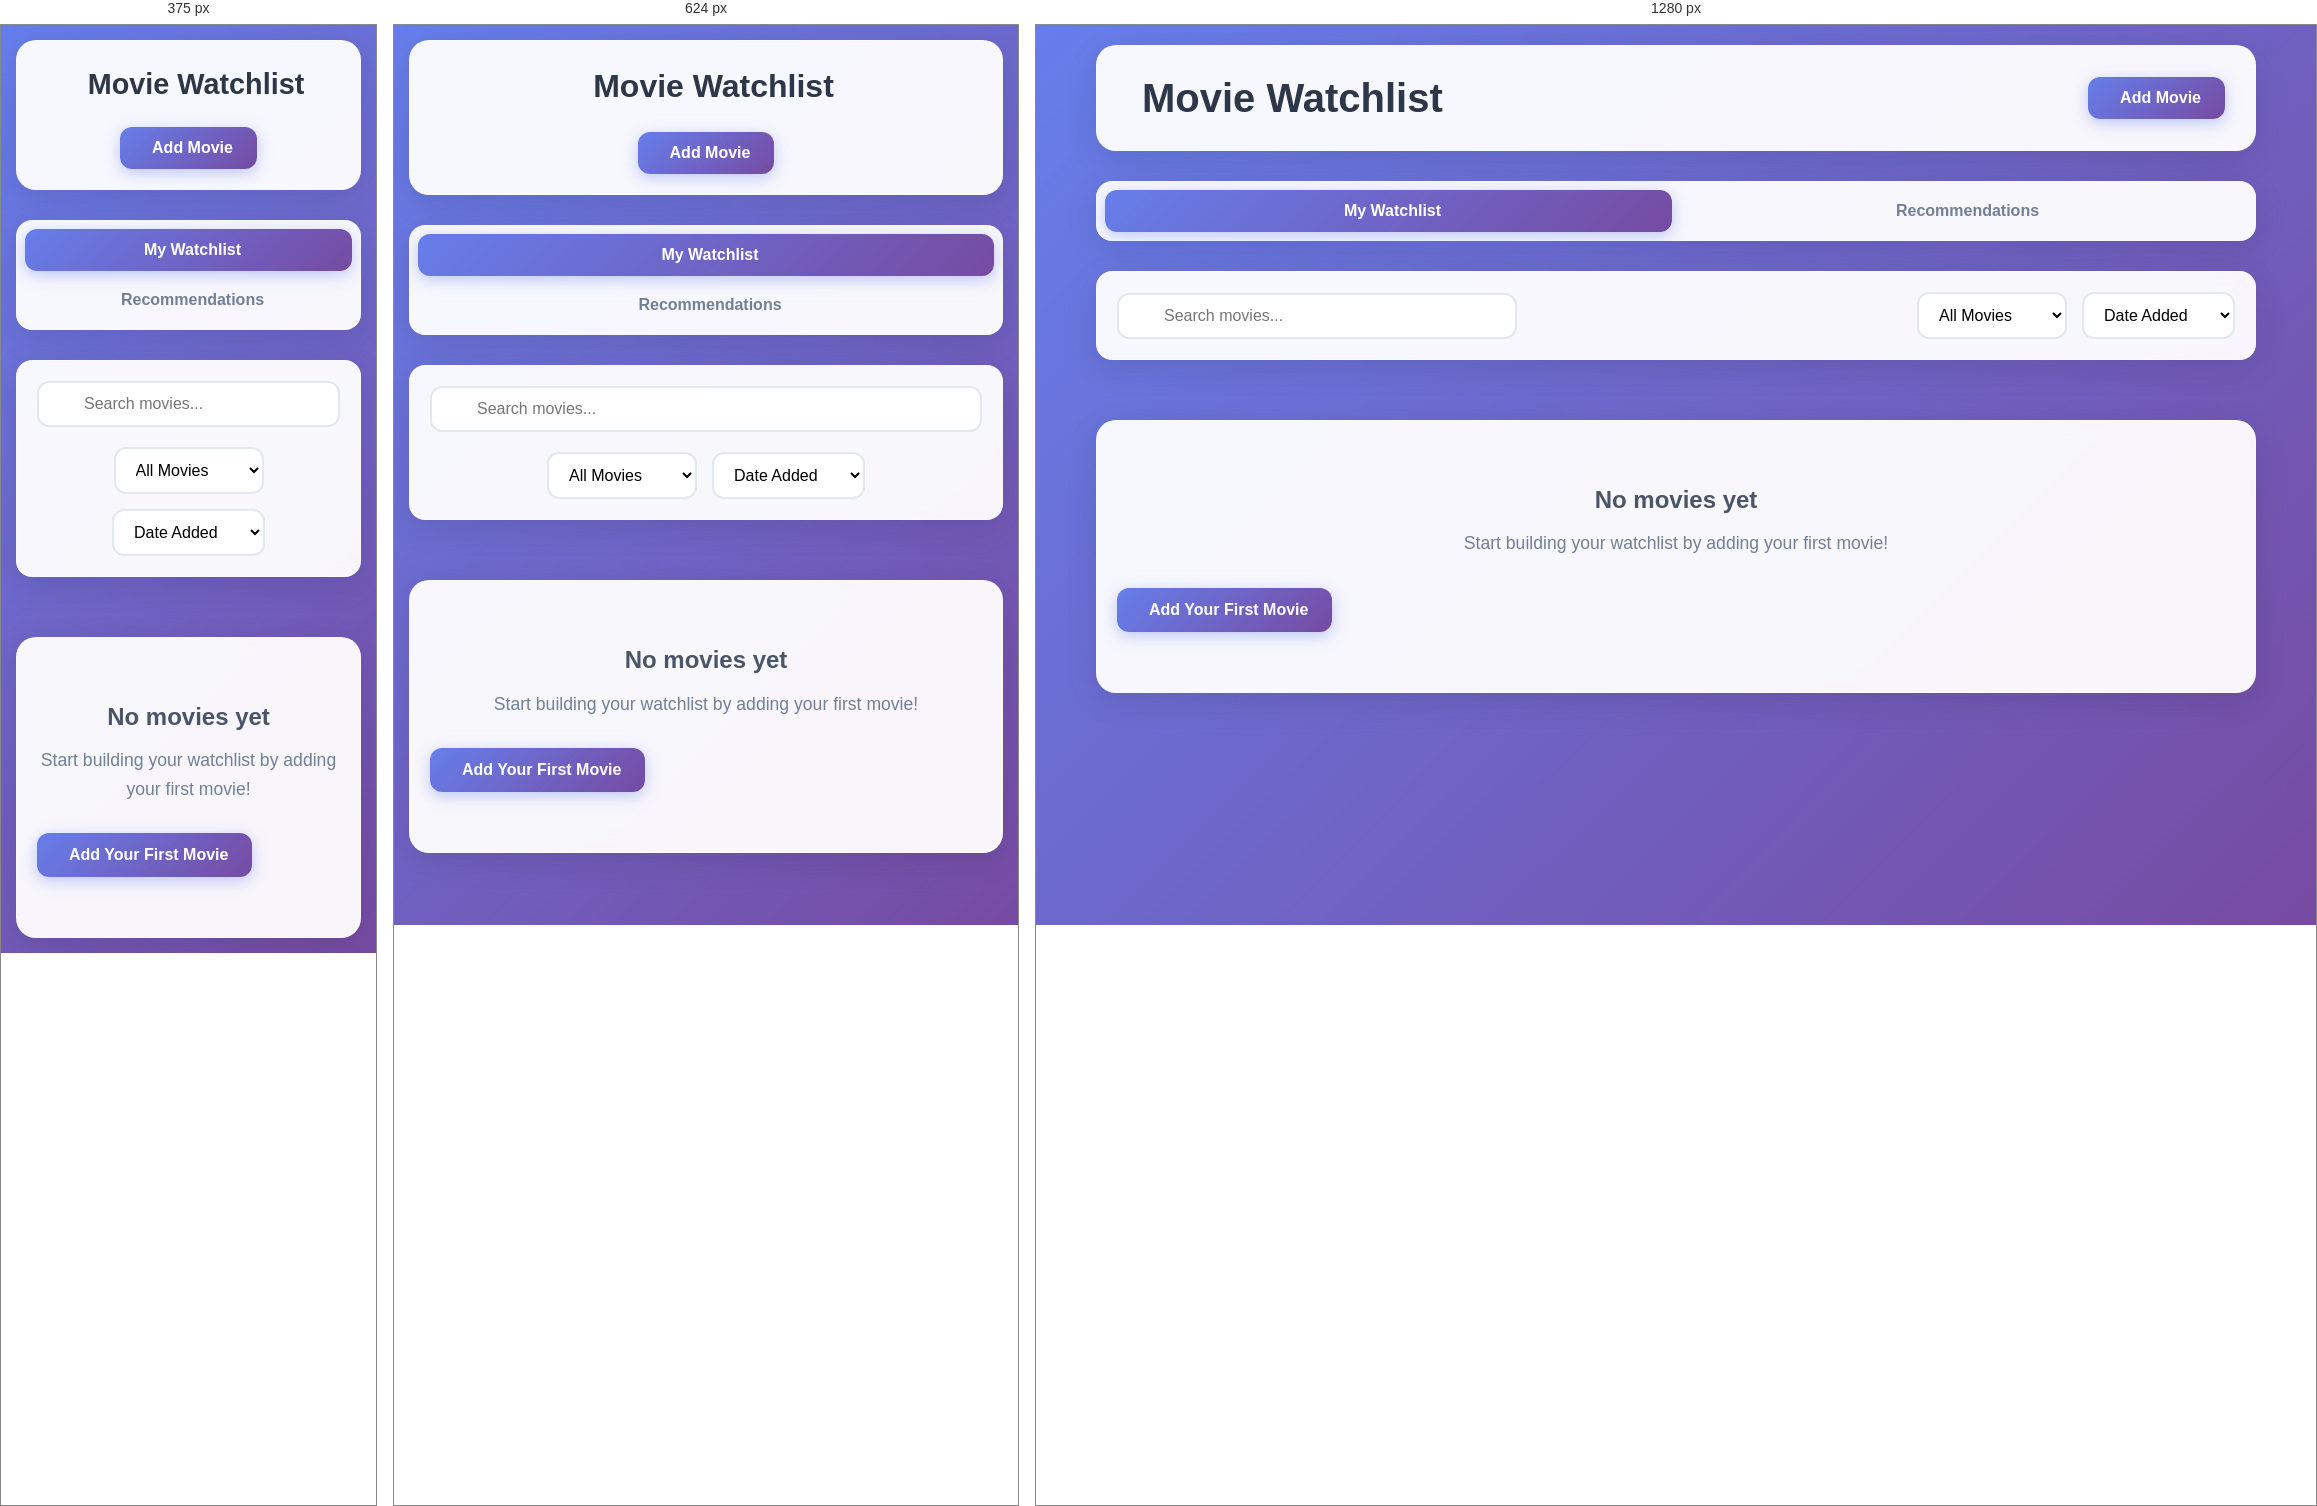
Rendered at 375 px, 624 px and 1280 px, left to right.

<!-- file: index.html -->
<!DOCTYPE html>
<html lang="en">
<head>
    <meta charset="UTF-8">
    <meta name="viewport" content="width=device-width, initial-scale=1.0">
    <title>Movie Watchlist</title>
    <link rel="stylesheet" href="styles.css">
    <link href="https://cdnjs.cloudflare.com/ajax/libs/font-awesome/6.0.0/css/all.min.css" rel="stylesheet">
    <link href="https://fonts.googleapis.com/css2?family=Inter:wght@300;400;500;600;700&display=swap" rel="stylesheet">
</head>
<body>
    <div class="container">
        <!-- Header -->
        <header class="header">
            <div class="header-content">
                <h1><i class="fas fa-film"></i> Movie Watchlist</h1>
                <button class="add-movie-btn" onclick="openAddMovieModal()">
                    <i class="fas fa-plus"></i> Add Movie
                </button>
            </div>
        </header>

        <!-- Navigation Tabs -->
        <div class="nav-tabs">
            <button class="tab-btn active" data-tab="watchlist">
                <i class="fas fa-list"></i> My Watchlist
            </button>
            <button class="tab-btn" data-tab="recommendations">
                <i class="fas fa-star"></i> Recommendations
            </button>
        </div>

        <!-- Watchlist Section -->
        <div class="tab-content active" id="watchlist-content">
            <!-- Filters and Controls -->
            <div class="controls">
                <div class="search-box">
                    <i class="fas fa-search"></i>
                    <input type="text" id="searchInput" placeholder="Search movies...">
                </div>
                <div class="filters">
                    <select id="statusFilter">
                        <option value="all">All Movies</option>
                        <option value="unwatched">Unwatched</option>
                        <option value="watched">Watched</option>
                    </select>
                    <select id="sortBy">
                        <option value="added">Date Added</option>
                        <option value="rating">Rating</option>
                        <option value="release">Release Date</option>
                        <option value="title">Title</option>
                    </select>
                </div>
            </div>

            <!-- Movie Grid -->
            <div class="movie-grid" id="movieGrid">
                <!-- Movies will be dynamically added here -->
            </div>

            <!-- Empty State -->
            <div class="empty-state" id="emptyState">
                <i class="fas fa-film"></i>
                <h3>No movies yet</h3>
                <p>Start building your watchlist by adding your first movie!</p>
                <button class="add-movie-btn" onclick="openAddMovieModal()">
                    <i class="fas fa-plus"></i> Add Your First Movie
                </button>
            </div>
        </div>

        <!-- Recommendations Section -->
        <div class="tab-content" id="recommendations-content">
            <!-- Recommendation Tabs -->
            <div class="recommendation-tabs">
                <button class="rec-tab-btn active" data-rec-tab="hollywood">
                    <i class="fas fa-film"></i> Hollywood
                </button>
                <button class="rec-tab-btn" data-rec-tab="bollywood">
                    <i class="fas fa-music"></i> Bollywood
                </button>
                <button class="rec-tab-btn" data-rec-tab="webseries">
                    <i class="fas fa-tv"></i> Web Series
                </button>
            </div>

            <!-- Hollywood Recommendations -->
            <div class="rec-content active" id="hollywood-content">
                <h2>Top Hollywood Movies</h2>
                <div class="recommendation-grid" id="hollywoodGrid">
                    <!-- Hollywood movies will be loaded here -->
                </div>
            </div>

            <!-- Bollywood Recommendations -->
            <div class="rec-content" id="bollywood-content">
                <h2>Top Bollywood Movies</h2>
                <div class="recommendation-grid" id="bollywoodGrid">
                    <!-- Bollywood movies will be loaded here -->
                </div>
            </div>

            <!-- Web Series Recommendations -->
            <div class="rec-content" id="webseries-content">
                <h2>Top Web Series</h2>
                <div class="recommendation-grid" id="webseriesGrid">
                    <!-- Web series will be loaded here -->
                </div>
            </div>
        </div>
    </div>

    <!-- Add Movie Modal -->
    <div class="modal" id="addMovieModal">
        <div class="modal-content">
            <div class="modal-header">
                <h2>Add Movie to Watchlist</h2>
                <button class="close-btn" onclick="closeAddMovieModal()">
                    <i class="fas fa-times"></i>
                </button>
            </div>
            <div class="modal-body">
                <div class="search-section">
                    <div class="search-box">
                        <i class="fas fa-search"></i>
                        <input type="text" id="movieSearchInput" placeholder="Search for a movie...">
                    </div>
                    <div class="search-results" id="searchResults">
                        <!-- Search results will appear here -->
                    </div>
                </div>
                <div class="manual-entry">
                    <h3>Or add manually</h3>
                    <form id="manualMovieForm">
                        <div class="form-group">
                            <label for="movieTitle">Title</label>
                            <input type="text" id="movieTitle" required>
                        </div>
                        <div class="form-group">
                            <label for="movieYear">Year</label>
                            <input type="number" id="movieYear" min="1900" max="2030">
                        </div>
                        <div class="form-group">
                            <label for="moviePoster">Poster URL (optional)</label>
                            <input type="url" id="moviePoster" placeholder="https://...">
                        </div>
                        <div class="form-actions">
                            <button type="button" class="btn-secondary" onclick="closeAddMovieModal()">Cancel</button>
                            <button type="submit" class="btn-primary">Add Movie</button>
                        </div>
                    </form>
                </div>
            </div>
        </div>
    </div>

    <!-- Rating Modal -->
    <div class="modal" id="ratingModal">
        <div class="modal-content rating-modal">
            <div class="modal-header">
                <h2>Rate Movie</h2>
                <button class="close-btn" onclick="closeRatingModal()">
                    <i class="fas fa-times"></i>
                </button>
            </div>
            <div class="modal-body">
                <div class="movie-info" id="ratingMovieInfo">
                    <!-- Movie info will be displayed here -->
                </div>
                <div class="rating-section">
                    <h3>Your Rating</h3>
                    <div class="star-rating" id="starRating">
                        <i class="fas fa-star" data-rating="1"></i>
                        <i class="fas fa-star" data-rating="2"></i>
                        <i class="fas fa-star" data-rating="3"></i>
                        <i class="fas fa-star" data-rating="4"></i>
                        <i class="fas fa-star" data-rating="5"></i>
                    </div>
                    <p class="rating-text">Click on a star to rate</p>
                </div>
                <div class="form-actions">
                    <button type="button" class="btn-secondary" onclick="closeRatingModal()">Cancel</button>
                    <button type="button" class="btn-primary" onclick="saveRating()">Save Rating</button>
                </div>
            </div>
        </div>
    </div>

    <!-- Toast Notification -->
    <div class="toast" id="toast">
        <div class="toast-content">
            <i class="toast-icon"></i>
            <span class="toast-message"></span>
        </div>
    </div>

    <script src="script.js"></script>
</body>
</html> 

/* @media block from styles.css */
@media (max-width: 768px) {
    .container {
        padding: 15px;
    }
    
    .header-content {
        flex-direction: column;
        text-align: center;
    }
    
    .header h1 {
        font-size: 2rem;
    }
    
    .nav-tabs, .recommendation-tabs {
        flex-direction: column;
    }
    
    .controls {
        flex-direction: column;
        align-items: stretch;
    }
    
    .search-box {
        max-width: none;
    }
    
    .filters {
        justify-content: center;
    }
    
    .movie-grid, .recommendation-grid {
        grid-template-columns: repeat(auto-fill, minmax(250px, 1fr));
        gap: 20px;
    }
    
    .modal.show {
        padding: 10px;
    }
    
    .modal-content {
        max-height: 95vh;
    }
    
    .form-actions {
        flex-direction: column;
    }
    
    .btn {
        width: 100%;
    }
}

/* @media block from styles.css */
@media (max-width: 480px) {
    .movie-grid, .recommendation-grid {
        grid-template-columns: 1fr;
    }
    
    .header h1 {
        font-size: 1.8rem;
    }
    
    .movie-card, .recommendation-card {
        margin: 0 10px;
    }
}